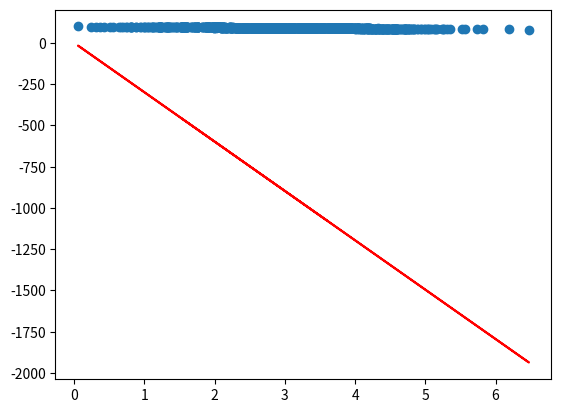

The matplotlib source for this figure:
import numpy as np
from matplotlib import pyplot as plt
from scipy import stats


# random data that shows a rough linear relationship between page speed and amount purchased

page_speed = np.random.normal(3.0, 1.0, 1000)
purchase_amount = 100 - (page_speed +  np.random.normal(0, 0.1, 1000)) * 3

# finding the best fit line

slop, intercept, r_value, p_value, std_err = stats.linregress(page_speed, purchase_amount)

# checking if  R-squared value shows a really good fit

print(f'R-squared: {r_value ** 2}')


def predict(x):
    return slop * x * intercept

fit_line = predict(page_speed)

plt.scatter(page_speed, purchase_amount)
plt.plot(page_speed, fit_line, c='r')
plt.show()

